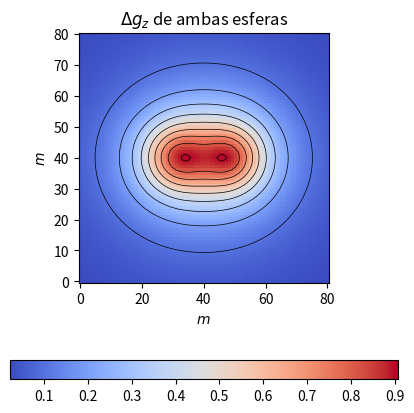
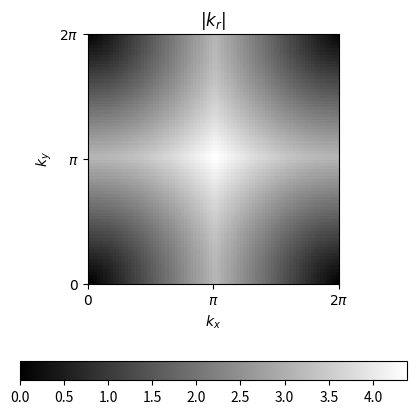
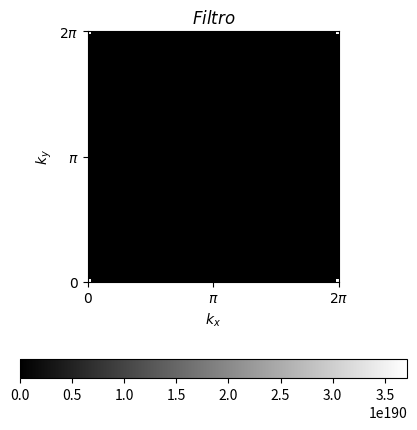
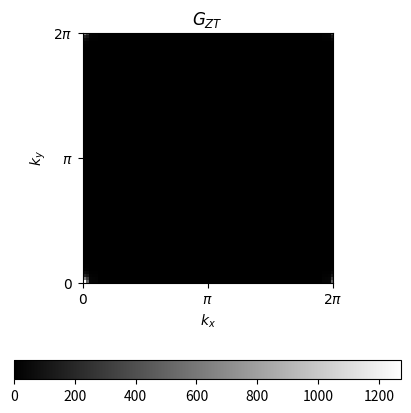
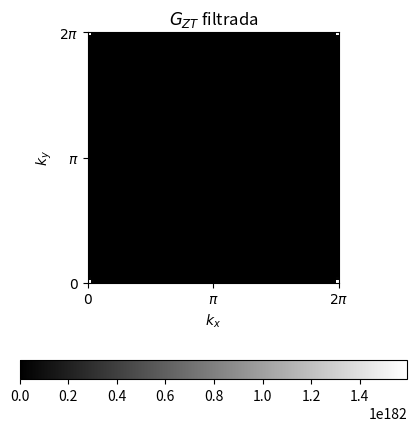
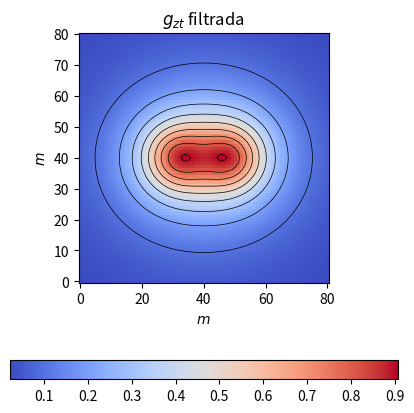

Recreate these plots in Python, in order.
#Importo módulos
import matplotlib.pyplot as plt
import numpy as np
import numpy
import sys
from scipy.interpolate import griddata
numpy.set_printoptions(threshold=sys.maxsize)
from mpl_toolkits.mplot3d import Axes3D
import matplotlib.pyplot as plt
#
#Rutina de anomalía de esfera
#
def g_vert(x,y,z,X0,R,drho):
  #Constante de gravitación universal
  G=6.67408e-11  #m^3/kg.s^2
  #
  #Constante de conversión de m/s^2 a mGal
  conv=1e5
  #
  #Amplitud de la contribución
  ctte=((4/3)*np.pi*(R**3)*drho*G)*conv
  #
  #Contribución
  x0,y0,z0=X0
  g_z=ctte*((z-z0)/(np.sqrt((x-x0)**2+(y-y0)**2+(z-z0)**2)**3))
#
  return g_z
#
def kr(nx):
    #
    kx = np.zeros(nx, dtype=float)
    #
    #Evaluando cada k y preguntando si k >= Nyquist == pi
    #
    dk = (2 * np.pi / nx)
    #
    for j in np.arange(nx):
        kx[j] = dk * j
        if kx[j] >= np.pi:
            kx[j] = kx[j] - 2.0 * np.pi
    #
    # Para mayor facilidad, para calcular ky, definiremos:
    #
    ky, ny = kx, nx
    #
    #Calculo el numero de onda radial
    kr = np.zeros(nx*ny).reshape(nx,ny)
    #
    for i in np.arange(nx):
        kr[i, :] = np.sqrt(kx[i] ** 2 + ky[:] ** 2)
    #
    return kr
    #
#Defino función de continuación ascentente o descendente (Continuación analitica)
# Z > 0 para continuación ascendente
# Z < 0 para continuación descendente
#
def cont_ac(kr,z):
  #
  H = np.exp(-kr*z)
  #
  return H
#
#Defino parámetros de longiud y espaciamiento en x e y:
L      = 1100    #m
nx, ny = (81,81) #m
#
#Defino vector de muestras equiespaciadas desde -L a L, con
#espaciamiento nx y ny:
xx     = np.linspace(-L, L, nx)  #m
yy     = np.linspace(-L, L, ny)  #m
#
#Defino la grilla:
x, y   = np.meshgrid(xx, yy)
#
#Defino arreglo de ceros con la misma longitud que x:
z      = np.zeros_like(x)
#
#Parámetros
#
#Contraste de densidad
drho  =500              #kg/m^3
#Radio de la esfera
R     =200              #m
#Ubicación del/los cuerpos (x0,y0,z0)
X01   =(240,0,-400)     #m
X02   =(-240,0,-400)    #m
#
#Contribuciones
g_z1  =g_vert(x,y,z,X01,R,drho)  #mGal
g_z2  =g_vert(x,y,z,X02,R,drho)  #mGal
g_zt  =g_z1+g_z2                 #mGal
#
#Aplico la continuación analítica a los datos
#
#Defino el filtro en frecuencia
z  = -100
kr = kr(nx)
filtro = np.fft.fftshift(cont_ac(kr,z))
#
#Transformo mis datos del dominio espacial al dominio de los números de onda
G_ZT      = np.fft.fft2(g_zt)
#
#Centralizo
G_ZT2 = np.fft.fftshift(G_ZT)
#
#Aplico el filtro en frecuencia
G_ZT_freq = filtro*G_ZT2
#
#Descentralizo
G_ZT_freq2 = np.fft.ifftshift(G_ZT2)
#
#Antitransformo para ir al dominio espacial
g_zt_fil  = np.real(np.fft.ifft2(G_ZT_freq2))

#Grafico los datos anteriores
#------------------------------------------------Figura 1---------------------------------------------
plt.figure(1,figsize=(5,5))
plt.title(r'$\Delta g_z$ de ambas esferas')
plt.xlabel("$m$")
plt.ylabel("$m$")
plt.imshow(g_zt,origin="lower",cmap="coolwarm",interpolation='nearest')
plt.colorbar(orientation='horizontal',pad=0.2)
plt.contour(g_zt_fil,10,linewidths=0.5,colors='k')
plt.show()
#--------------------------------------------------Figura 2------------------------------------------
plt.figure(2,figsize=(5,5))
plt.title("$|k_r|$")
plt.xlabel("$k_x$")
plt.ylabel("$k_y$")
#
plt.xticks([0,np.pi,2*np.pi],[r'$0$',r'$\pi$',r'$2\pi$'])
plt.yticks([0,np.pi,2*np.pi],[r'$0$',r'$\pi$',r'$2\pi$'])
extent=[0,2*np.pi,0,2*np.pi]
#
plt.imshow(kr,origin="lower",extent= extent,cmap="gray",interpolation='none')
plt.colorbar(orientation='horizontal',pad=0.2)
plt.show()
#-----------------------------------------------Figura 3---------------------------------------------------
plt.figure(3,figsize=(5,5))
plt.title("$Filtro$")
plt.xlabel("$k_x$")
plt.ylabel("$k_y$")
#
plt.xticks([0,np.pi,2*np.pi],[r'$0$',r'$\pi$',r'$2\pi$'])
plt.yticks([0,np.pi,2*np.pi],[r'$0$',r'$\pi$',r'$2\pi$'])
extent=[0,2*np.pi,0,2*np.pi]
plt.imshow(np.abs(filtro),origin="lower",extent=extent,cmap="gray",interpolation='none')
plt.colorbar(orientation='horizontal',pad=0.2)
plt.show()
#-----------------------------------------Figura 4---------------------------------------------------
plt.figure(4,figsize=(5,5))
plt.title("$G_{ZT}$")
plt.xlabel("$k_x$")
plt.ylabel("$k_y$")
#
plt.xticks([0,np.pi,2*np.pi],[r'$0$',r'$\pi$',r'$2\pi$'])
plt.yticks([0,np.pi,2*np.pi],[r'$0$',r'$\pi$',r'$2\pi$'])
extent=[0,2*np.pi,0,2*np.pi]
#
plt.imshow(np.abs(G_ZT),origin="lower",extent=extent,cmap="gray",interpolation='none')
plt.colorbar(orientation='horizontal',pad=0.2)
plt.show()
#------------------------------------Figura 5-------------------------------------------------
plt.figure(5,figsize=(5,5))
plt.title("$G_{ZT}$ filtrada")
plt.xlabel("$k_x$")
plt.ylabel("$k_y$")
#
plt.xticks([0,np.pi,2*np.pi],[r'$0$',r'$\pi$',r'$2\pi$'])
plt.yticks([0,np.pi,2*np.pi],[r'$0$',r'$\pi$',r'$2\pi$'])
extent=[0,2*np.pi,0,2*np.pi]
#
plt.imshow(np.abs(G_ZT_freq),origin="lower",extent=extent,cmap="gray",interpolation='none')
plt.colorbar(orientation='horizontal',pad=0.2)
plt.show()
#-------------------------------------------Figura 6-------------------------------------------------
plt.figure(6,figsize=(5,5))
plt.title("$g_{zt}$ filtrada")
plt.xlabel("$m$")
plt.ylabel("$m$")
#
plt.imshow(np.abs(g_zt_fil),origin="lower",cmap="coolwarm",interpolation='nearest')
plt.colorbar(orientation='horizontal',pad=0.2)
plt.contour(np.abs(g_zt_fil),10,linewidths=0.5,colors='k')

plt.show()
